Run: headless pygame with SDL's dummy video driver; simulated clock (each Clock.tick advances the game by its frame time, no real sleeping); random seed 0; keys injected as events and as key.get_pressed() state; no mouse input.
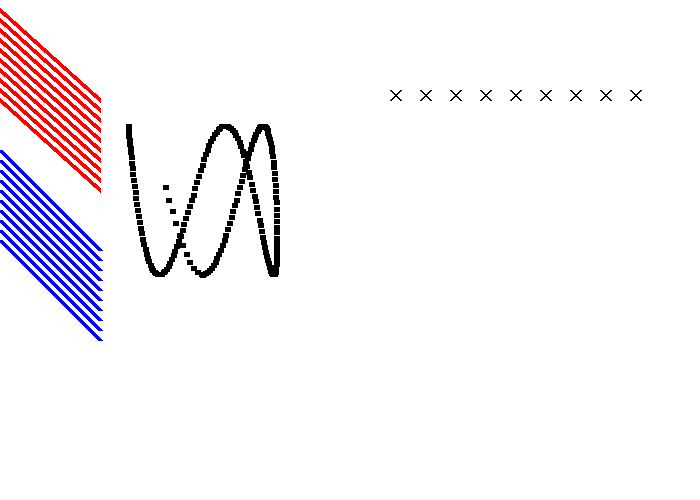
Frame 1 of 4 · flips 1–60 · no input
Frame 2 of 4 · flips 61–180 · tapped SPACE, RETURN · held RIGHT (→), D · screen unchanged from frame 1, image omitted
Frame 3 of 4 · flips 181–300 · held DOWN (↓), S · screen unchanged from frame 2, image omitted
Frame 4 of 4 · flips 301–420 · held LEFT (←), A, UP (↑), W · screen unchanged from frame 3, image omitted

The pygame program that drew these frames:

"""
Program Arcade Games With Python and Pygame
Fourth Edition
Copyright 2016
Author: Dr. Paul Vincent Craven

coded (2026) along by: Jose 'Joe' Ruiz

Chapter 6: Introduction to Graphics

6.12 - Drawing Lines With Loops and Offsets

drawing_lines_6_12.py
"""
# Sample Python/Pygame Programs
# http://programarcadegames.com/

# Import modules
import pygame
import math

# Define some colors
BLACK = (  0,   0,   0)
WHITE = (255, 255, 255)
GREEN = (  0, 255,   0)
RED   = (255,   0,   0)
BLUE  = (  0,   0, 255)

# Initialize Pygame
pygame.init()

# Set the width and height of the screen [width, height]
size = (700, 500)
screen = pygame.display.set_mode(size)

pygame.display.set_caption("My Game")

# Loop until the user clicks the close button.
done = False

# Used to manage how fast the screen updates
clock = pygame.time.Clock()

# ------ Main Program Loop ------
while not done:
    # --- Main event loop
    for event in pygame.event.get():
        if event.type == pygame.QUIT:
            done = True

    # --- Game logic should be here

    # --- Screen-clearing code goes here

    # Here, we clear the screen to white. Don't put other drawing commands
    # above this, or they will be erased with this command.

    # If you want a background image, replace this clear with blit'ing
    # the background image.
    screen.fill(WHITE)

    # --- Drawing code should go here

    # --------------------------------------------------------------
    # Draw on the screen several lines from (0, 10) to (100, 110)

    # 5 pixels wide using a while loop
    y_offset = 0
    while y_offset < 100:
        pygame.draw.line(screen, RED, [0, 10 + y_offset], [100, 100 + y_offset], 5)
        y_offset = y_offset + 10

    # ---------------------------------------------------------------
    # Draw on the screen several lines from (0, 150) to (120, 250)

    # 5 pixels wide using a for loop.
    for y_offset in range(0, 100, 10):
        pygame.draw.line(screen, BLUE, [0, 150 + y_offset], [100, 250 + y_offset], 5)

    # ----------------------------------------------------------------
    # Complex offsets

    # For this code, make sure to have a line that says
    # "import math" at the top of your program. Otherwise
    # it won't know what math.sin is.

    for i in range(200):

        radians_x = i / 20
        radians_y = i / 6

        x = int(75 * math.sin(radians_x)) + 200
        y = int(75 * math.cos(radians_y)) + 200

        pygame.draw.line(screen, BLACK, [x, y], [x + 5, y], 5)

    # ----------------------------------------------------------------
    # Drawing a series of x's

    for x_offset in range(400, 650, 30):
        pygame.draw.line(screen, BLACK, [x_offset, 100], [x_offset - 10, 90], 2)
        pygame.draw.line(screen, BLACK, [x_offset, 90], [x_offset - 10, 100], 2)


    # --- Go ahead and update the screen with what we've drawn.
    pygame.display.flip()

    # --- Limit to 60 frames per second
    clock.tick(60)

# Close the window and quit:
pygame.quit()
